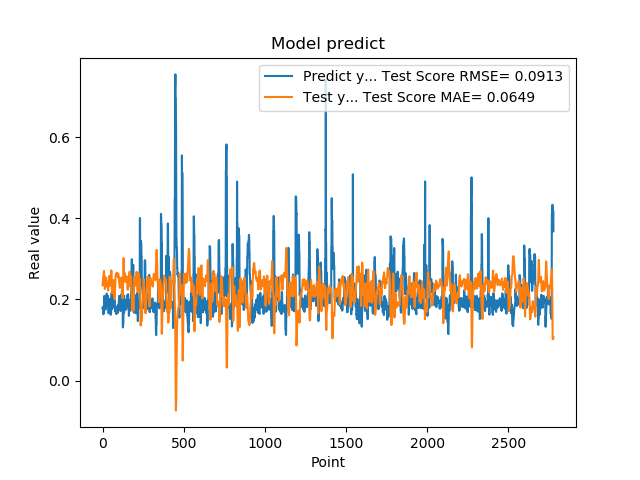

The table this chart was drawn from, first rows:
1.779100298881530762e-01, 2.347971747319802238e-01
1.779100298881530762e-01, 2.402615467423037388e-01
1.810636967420578003e-01, 2.456506593228246493e-01
1.810636967420578003e-01, 2.491817795099830757e-01
1.680064052343368530e-01, 2.525690839033863933e-01
1.635809391736984530e-01, 2.581695875458773215e-01
1.635809391736984530e-01, 2.615933963499090797e-01
1.706920862197875977e-01, 2.652218800589137837e-01
1.706920862197875977e-01, 2.679453999860674229e-01
1.916799396276473999e-01, 2.704210405834176489e-01
2.085516005754470825e-01, 2.654952424368301478e-01
2.085516005754470825e-01, 2.558730433253214587e-01
2.058236002922058105e-01, 2.450177906640062242e-01
2.058236002922058105e-01, 2.357188845541230982e-01
1.828240007162094116e-01, 2.257924595280339786e-01
1.857409924268722534e-01, 2.279434411872942323e-01
1.857409924268722534e-01, 2.335922023630036815e-01
1.775099337100982666e-01, 2.392596811422945946e-01
1.775099337100982666e-01, 2.460730711513367530e-01
1.752161234617232999e-01, 2.524762730351958195e-01
1.971126049757004062e-01, 2.543918104496898369e-01
1.971126049757004062e-01, 2.523761346733316979e-01
1.845117062330246249e-01, 2.499631654993222651e-01
1.845117062330246249e-01, 2.477476648326717157e-01
1.984785944223403931e-01, 2.456615797012930980e-01
2.143009155988692960e-01, 2.402066591336312618e-01
2.143009155988692960e-01, 2.370646928691115818e-01
1.841159015893935880e-01, 2.332580633026610784e-01
1.841159015893935880e-01, 2.324647255099117071e-01
2.104043960571289062e-01, 2.322264521014442973e-01
2.032361328601836881e-01, 2.303262462241445485e-01
2.032361328601836881e-01, 2.330374787208128740e-01
2.088565975427627841e-01, 2.351084973320800853e-01
2.088565975427627841e-01, 2.288200162856623976e-01
1.960448026657104492e-01, 2.222550216761965680e-01
1.900728046894073209e-01, 2.255737461518056708e-01
1.900728046894073209e-01, 2.287803917586816727e-01
1.658952832221984863e-01, 2.321999908807783064e-01
1.658952832221984863e-01, 2.430504006749463763e-01
1.872539073228836337e-01, 2.532069773638663257e-01
1.852532625198364535e-01, 2.558126382789161490e-01
1.852532625198364535e-01, 2.572220943995972564e-01
1.799222826957702359e-01, 2.581137405442951449e-01
1.799222826957702359e-01, 2.542263947153173831e-01
2.012764066457748136e-01, 2.505011251370324321e-01
1.978618204593658725e-01, 2.478610836045494203e-01
1.978618204593658725e-01, 2.450195527868523071e-01
1.950792670249938965e-01, 2.417760498250807188e-01
1.950792670249938965e-01, 2.376484700078938250e-01
1.711323857307434082e-01, 2.336104538207170178e-01
1.623787879943847379e-01, 2.411335632579119093e-01
1.623787879943847379e-01, 2.500311833159196695e-01
1.677809953689575195e-01, 2.588118600309664008e-01
1.677809953689575195e-01, 2.654676225122326594e-01
2.059821039438247958e-01, 2.716063109965229372e-01
2.158481031656265259e-01, 2.651272381380871401e-01
2.158481031656265259e-01, 2.537984519483795220e-01
2.141157686710357111e-01, 2.408141787172623227e-01
2.141157686710357111e-01, 2.284362817066532547e-01
1.768843084573745450e-01, 2.144779450254958308e-01
1.967563778162002563e-01, 2.227377157062596924e-01
... 2,719 more rows
